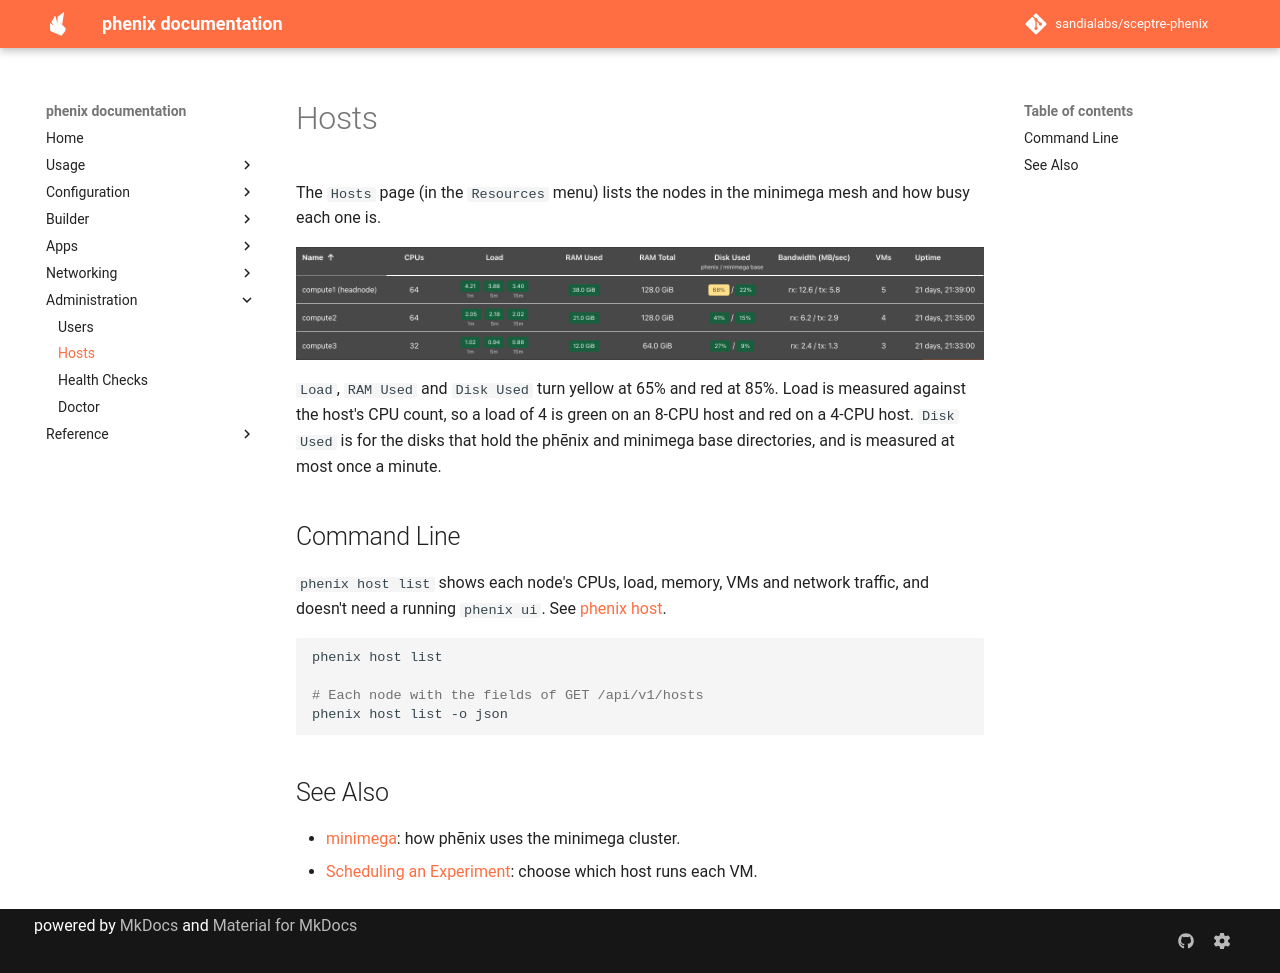

repository: sandialabs/sceptre-phenix · page: latest/hosts/index.html · generator: mkdocs

# Hosts

The `Hosts` page (in the `Resources` menu) lists the nodes in the minimega
mesh and how busy each one is.

![Hosts table listing each cluster node's CPUs, 1, 5 and 15 minute load, RAM used and total, disk use, bandwidth, VM count and uptime.](images/hosts_table.png){: width=800 .center}

`Load`, `RAM Used` and `Disk Used` turn yellow at 65% and red at 85%. Load is
measured against the host's CPU count, so a load of 4 is green on an 8-CPU
host and red on a 4-CPU host. `Disk Used` is for the disks that hold the
phēnix and minimega base directories, and is measured at most once a minute.

## Command Line

`phenix host list` shows each node's CPUs, load, memory, VMs and network
traffic, and doesn't need a running `phenix ui`. See [phenix host](cli/host.md).

```shell
phenix host list

# Each node with the fields of GET /api/v1/hosts
phenix host list -o json
```

## See Also

* [minimega](minimega.md): how phēnix uses the minimega cluster.
* [Scheduling an Experiment](experiments.md#scheduling-an-experiment): choose which host runs each VM.
